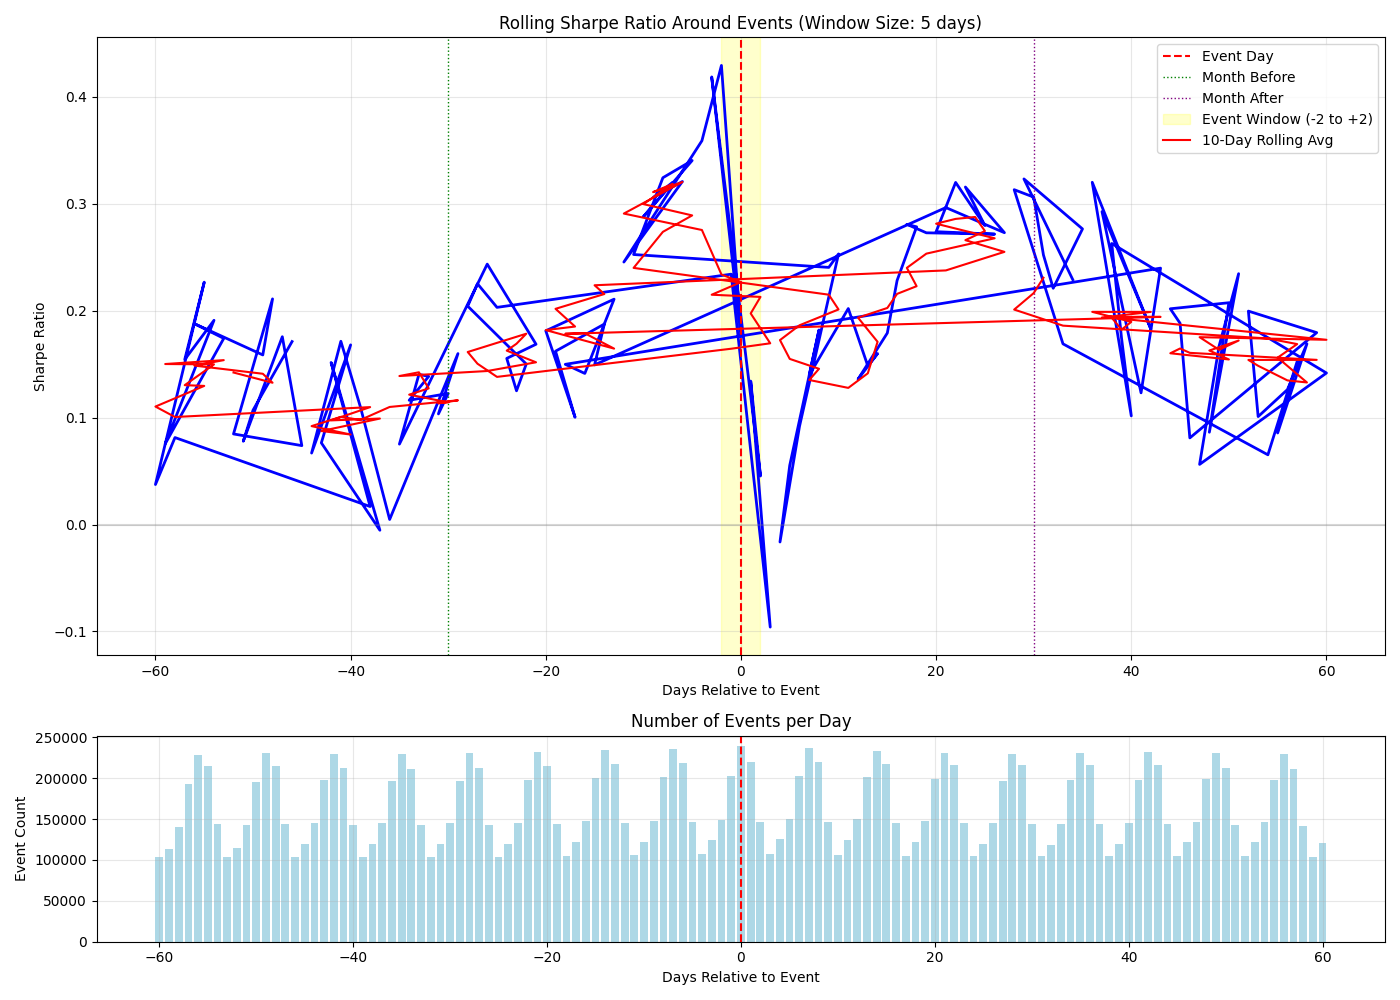

Values plotted in this chart, from the file beside it:
days_to_event, mean_return, std_dev, sharpe_ratio, num_observations, unique_events
-46, 0.0004782, 0.04436, 0.1711, 727310, 104074
-50, 0.0003231, 0.04795, 0.107, 898897, 195263
-51, 0.0002398, 0.04886, 0.07789, 787209, 142151
-47, 0.0005003, 0.04521, 0.1756, 813574, 143970
-45, 0.0002068, 0.04447, 0.07381, 709155, 119220
-52, 0.0002579, 0.04832, 0.08473, 700201, 115173
-48, 0.0005986, 0.04502, 0.2111, 889617, 215307
-49, 0.0004638, 0.04642, 0.1586, 927694, 231003
-56, 0.0005727, 0.04841, 0.1878, 919976, 228197
-53, 0.0005305, 0.04837, 0.1741, 720000, 103619
-59, 0.0002441, 0.05132, 0.07552, 549469, 113785
-54, 0.0005529, 0.04595, 0.191, 806046, 143995
-57, 0.0004745, 0.04882, 0.1543, 889766, 192937
-55, 0.0006318, 0.04425, 0.2267, 883810, 215062
-60, 0.0001305, 0.05534, 0.03742, 356532, 102962
-58, 0.0002526, 0.04929, 0.08137, 777666, 139785
-38, 0.00004642, 0.04375, 0.01684, 707690, 119692
-42, 0.0004133, 0.04329, 0.1516, 927347, 229781
-37, -0.00001472, 0.04388, -0.005326, 794727, 145430
-43, 0.0002113, 0.0439, 0.07639, 903605, 197152
-40, 0.0004602, 0.04348, 0.168, 808317, 142962
-44, 0.0001885, 0.04476, 0.06684, 794966, 144739
-41, 0.0004686, 0.0434, 0.1714, 885777, 212713
-39, 0.0002995, 0.04319, 0.1101, 723966, 103169
-36, 0.00001304, 0.04341, 0.004767, 903237, 196437
-29, 0.0004542, 0.0451, 0.1599, 904510, 196952
-31, 0.0002945, 0.04518, 0.1035, 706659, 119281
-30, 0.000351, 0.04544, 0.1226, 795497, 145039
-34, 0.0003167, 0.04326, 0.1162, 883502, 211679
-32, 0.0003891, 0.04459, 0.1385, 721386, 103280
-33, 0.0003855, 0.04356, 0.1405, 806346, 142107
-35, 0.0002046, 0.04318, 0.0752, 925652, 229999
-26, 0.0007059, 0.04601, 0.2435, 808203, 142260
-21, 0.0004668, 0.04395, 0.1686, 933849, 232315
-24, 0.0004594, 0.04694, 0.1554, 707920, 119653
-23, 0.0003556, 0.04513, 0.1251, 797975, 145159
-22, 0.0004233, 0.04475, 0.1501, 909462, 197796
-28, 0.0005932, 0.0461, 0.2043, 927489, 230945
-27, 0.0006461, 0.04555, 0.2252, 885502, 212293
-25, 0.0005918, 0.04626, 0.2031, 722417, 103052
-1, 0.0009089, 0.06162, 0.2341, 935776, 202783
3, -0.0003523, 0.05833, -0.09588, 750291, 107461
1, 0.0005218, 0.06174, 0.1342, 917021, 220216
2, 0.0001813, 0.06337, 0.0454, 839807, 146798
-3, 0.001226, 0.04648, 0.4186, 729156, 123822
0, 0.0006819, 0.06155, 0.1759, 958752, 239763
-2, 0.001472, 0.0544, 0.4294, 822368, 149192
-4, 0.00104, 0.04599, 0.3589, 745024, 106808
-12, 0.0006816, 0.04408, 0.2455, 825606, 145450
-6, 0.0009051, 0.04478, 0.3208, 909505, 218651
-9, 0.0008597, 0.04462, 0.3059, 813840, 148105
-7, 0.000893, 0.04429, 0.32, 950802, 236088
-10, 0.0007946, 0.04382, 0.2879, 723202, 122468
-5, 0.0009612, 0.04482, 0.3404, 831920, 146551
-8, 0.0009065, 0.04437, 0.3243, 926719, 201407
-11, 0.000686, 0.04312, 0.2525, 738869, 105772
9, 0.0006631, 0.04377, 0.2405, 834834, 146697
10, 0.0006953, 0.04361, 0.2531, 747131, 106395
6, 0.0002568, 0.04439, 0.09185, 935749, 203078
4, -0.00004741, 0.04612, -0.01632, 733153, 125569
... 61 more rows
